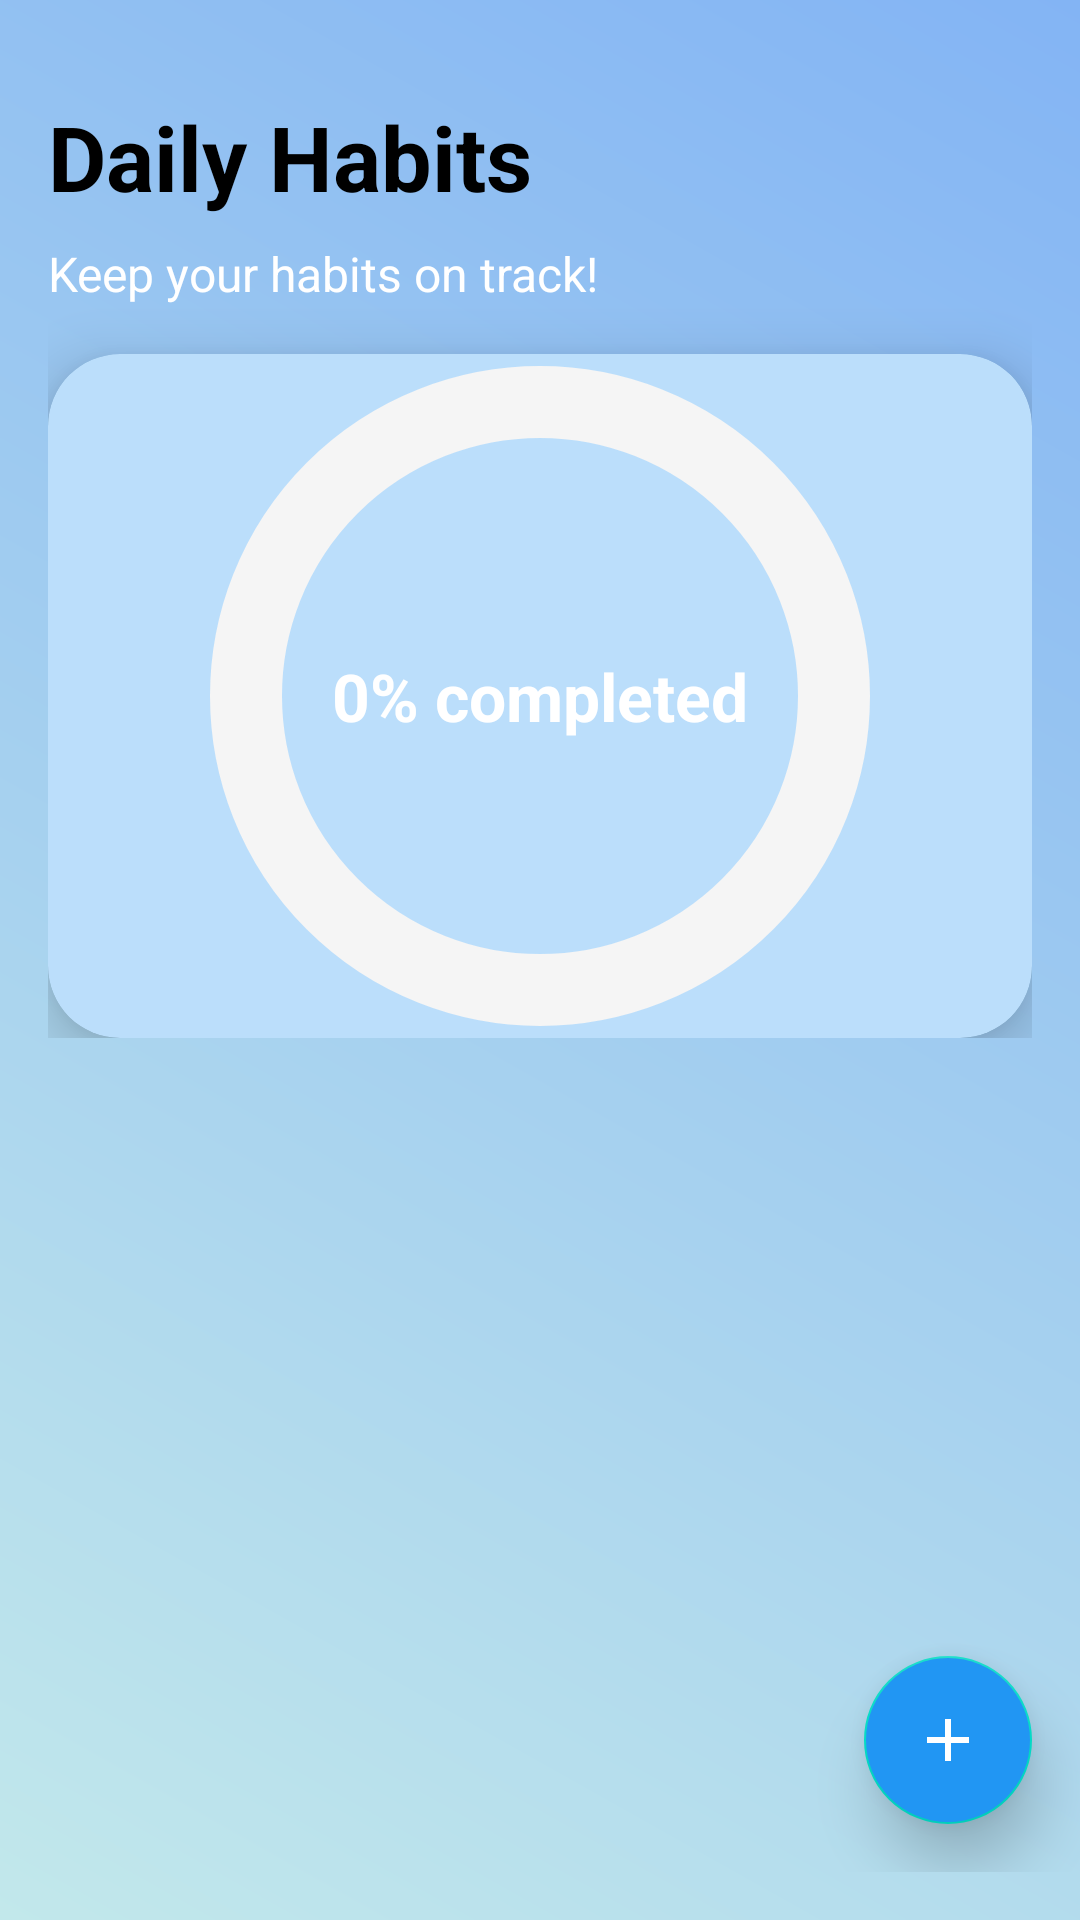

Layout XML and referenced resources for this Android screen:
<!-- AndroidManifest.xml: application theme Theme.Wellness -->
<!-- res/layout/fragment_habits.xml -->
<?xml version="1.0" encoding="utf-8"?>
<androidx.constraintlayout.widget.ConstraintLayout
    xmlns:android="http://schemas.android.com/apk/res/android"
    xmlns:app="http://schemas.android.com/apk/res-auto"
    android:layout_width="match_parent"
    android:layout_height="match_parent"
    android:background="@drawable/bg_gradient"
    android:paddingBottom="16dp"
    android:fitsSystemWindows="true">

    
    <LinearLayout
        android:id="@+id/topContainer"
        android:orientation="vertical"
        android:layout_width="0dp"
        android:layout_height="wrap_content"
        android:paddingStart="16dp"
        android:paddingEnd="16dp"
        android:paddingTop="32dp"
        android:paddingBottom="16dp"
        app:layout_constraintTop_toTopOf="parent"
        app:layout_constraintStart_toStartOf="parent"
        app:layout_constraintEnd_toEndOf="parent">

        
        <TextView
            android:id="@+id/tvHabitsTitle"
            android:layout_width="match_parent"
            android:layout_height="wrap_content"
            android:text="Daily Habits"
            android:textColor="@color/black"
            android:textSize="30sp"
            android:textStyle="bold"
            android:layout_marginBottom="8dp"/>

        
        <TextView
            android:id="@+id/tvHabitsSubtitle"
            android:layout_width="match_parent"
            android:layout_height="wrap_content"
            android:text="Keep your habits on track!"
            android:textColor="@android:color/white"
            android:textSize="16sp"
            android:layout_marginBottom="16dp"/>

        
        <com.google.android.material.card.MaterialCardView
            android:id="@+id/progressCard"
            android:layout_width="match_parent"
            android:layout_height="wrap_content"
            android:padding="24dp"
            android:backgroundTint="@color/light_blue"
            app:cardCornerRadius="24dp"
            app:cardElevation="12dp">

            <FrameLayout
                android:layout_width="match_parent"
                android:layout_height="wrap_content">

                
                <com.google.android.material.progressindicator.CircularProgressIndicator
                    android:id="@+id/circularProgress"
                    android:layout_width="220dp"
                    android:layout_height="220dp"
                    android:indeterminate="false"
                    android:progress="0"
                    app:indicatorSize="220dp"
                    app:indicatorColor="@color/blue_primary"
                    app:trackColor="@color/background_light"
                    app:trackThickness="24dp"
                    app:indicatorDirectionCircular="clockwise"
                    android:layout_gravity="center"/>

                
                <TextView
                    android:id="@+id/tvProgress"
                    android:layout_width="wrap_content"
                    android:layout_height="wrap_content"
                    android:text="0% completed"
                    android:textColor="@android:color/white"
                    android:textSize="22sp"
                    android:textStyle="bold"
                    android:layout_gravity="center"/>
            </FrameLayout>
        </com.google.android.material.card.MaterialCardView>
    </LinearLayout>

    
    <TextView
        android:id="@+id/tvEmptyHabits"
        android:layout_width="0dp"
        android:layout_height="wrap_content"
        android:text="No habits yet 🌱\nTap + to add your first habit!"
        android:textAlignment="center"
        android:textColor="@android:color/white"
        android:textSize="16sp"
        android:visibility="gone"
        android:layout_marginTop="32dp"
        android:layout_marginStart="16dp"
        android:layout_marginEnd="16dp"
        app:layout_constraintTop_toBottomOf="@id/topContainer"
        app:layout_constraintStart_toStartOf="parent"
        app:layout_constraintEnd_toEndOf="parent"/>

    
    <androidx.recyclerview.widget.RecyclerView
        android:id="@+id/recyclerHabits"
        android:layout_width="0dp"
        android:layout_height="0dp"
        android:clipToPadding="false"
        android:paddingStart="8dp"
        android:paddingEnd="8dp"
        android:paddingBottom="16dp"
        android:scrollbars="vertical"
        android:layout_marginTop="16dp"
        app:layout_constraintTop_toBottomOf="@id/tvEmptyHabits"
        app:layout_constraintBottom_toTopOf="@+id/fabAddHabit"
        app:layout_constraintStart_toStartOf="parent"
        app:layout_constraintEnd_toEndOf="parent"/>

    
    <com.google.android.material.floatingactionbutton.FloatingActionButton
        android:id="@+id/fabAddHabit"
        android:layout_width="wrap_content"
        android:layout_height="wrap_content"
        android:src="@drawable/ic_add"
        app:tint="@android:color/white"
        android:contentDescription="Add Habit"
        android:backgroundTint="@color/blue_primary"
        app:elevation="12dp"
        android:layout_marginBottom="16dp"
        android:layout_marginEnd="16dp"
        app:layout_constraintBottom_toBottomOf="parent"
        app:layout_constraintEnd_toEndOf="parent"/>
</androidx.constraintlayout.widget.ConstraintLayout>
<!-- resources referenced by this layout -->
<resources>
  <color name="background_light">#F5F5F5</color>
  <color name="black">#000000</color>
  <color name="blue_primary">#2196F3</color>
  <color name="light_blue">#BBDEFB</color>
  <!-- drawable bg_gradient (drawable) -->
  <?xml version="1.0" encoding="utf-8"?>
  <shape xmlns:android="http://schemas.android.com/apk/res/android"
      android:shape="rectangle">
  
      <gradient
          android:startColor="#C2E8EB"
          android:endColor="#83B4F4"
          android:angle="45"/>
  </shape>
  <!-- drawable ic_add (drawable) -->
  <?xml version="1.0" encoding="utf-8"?>
  <vector xmlns:android="http://schemas.android.com/apk/res/android"
      android:width="24dp"
      android:height="24dp"
      android:viewportWidth="24"
      android:viewportHeight="24">
  
      <path
          android:fillColor="#3F51B5"
          android:pathData="M19,13h-6v6h-2v-6H5v-2h6V5h2v6h6v2z"/>
  </vector>
  <style name="Theme.Wellness" parent="Theme.MaterialComponents.DayNight.NoActionBar">
          <item name="colorPrimary">@color/purple_500</item>
          <item name="colorPrimaryDark">@color/purple_700</item>
          <item name="colorAccent">@color/teal_200</item>
      </style>
  <color name="purple_500">#6D7CDF</color>
  <color name="purple_700">#606DC7</color>
  <color name="teal_200">#03DAC5</color>
</resources>
